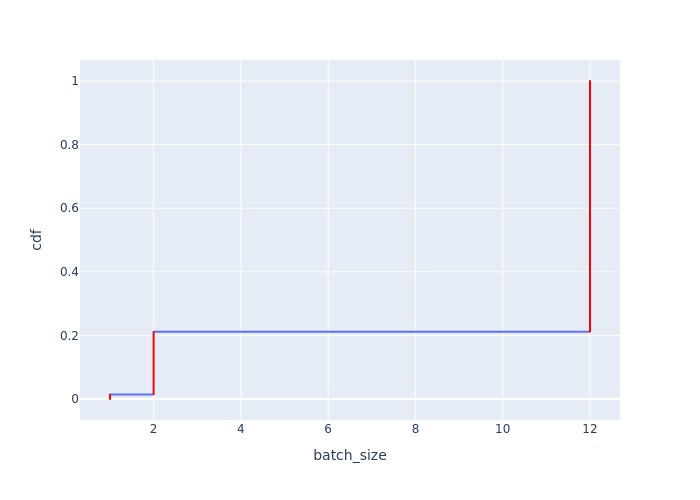

The file beside this chart, header and first rows:
Batch Id, batch_size, cdf
0, 1, 0.0002886
1, 1, 0.0005772
2, 1, 0.0008658
3, 1, 0.001154
4, 1, 0.001443
5, 1, 0.001732
6, 1, 0.00202
7, 1, 0.002309
8, 1, 0.002597
9, 1, 0.002886
10, 1, 0.003175
11, 1, 0.003463
695, 1, 0.003752
696, 1, 0.00404
697, 1, 0.004329
698, 1, 0.004618
699, 1, 0.004906
700, 1, 0.005195
701, 1, 0.005483
702, 1, 0.005772
703, 1, 0.006061
704, 1, 0.006349
705, 1, 0.006638
706, 1, 0.006926
1390, 1, 0.007215
1391, 1, 0.007504
1392, 1, 0.007792
1393, 1, 0.008081
1394, 1, 0.008369
1395, 1, 0.008658
1396, 1, 0.008947
1397, 1, 0.009235
1398, 1, 0.009524
1399, 1, 0.009812
1400, 1, 0.0101
1401, 1, 0.01039
2085, 1, 0.01068
2086, 1, 0.01097
2087, 1, 0.01126
2088, 1, 0.01154
2089, 1, 0.01183
2090, 1, 0.01212
2091, 1, 0.01241
2092, 1, 0.0127
2093, 1, 0.01299
2094, 1, 0.01328
2095, 1, 0.01356
2096, 1, 0.01385
2780, 1, 0.01414
2781, 1, 0.01443
2782, 2, 0.01472
2783, 2, 0.01501
2784, 2, 0.0153
2785, 2, 0.01558
2786, 2, 0.01587
2787, 2, 0.01616
2788, 2, 0.01645
2789, 2, 0.01674
2790, 2, 0.01703
2791, 2, 0.01732
... 3,405 more rows
